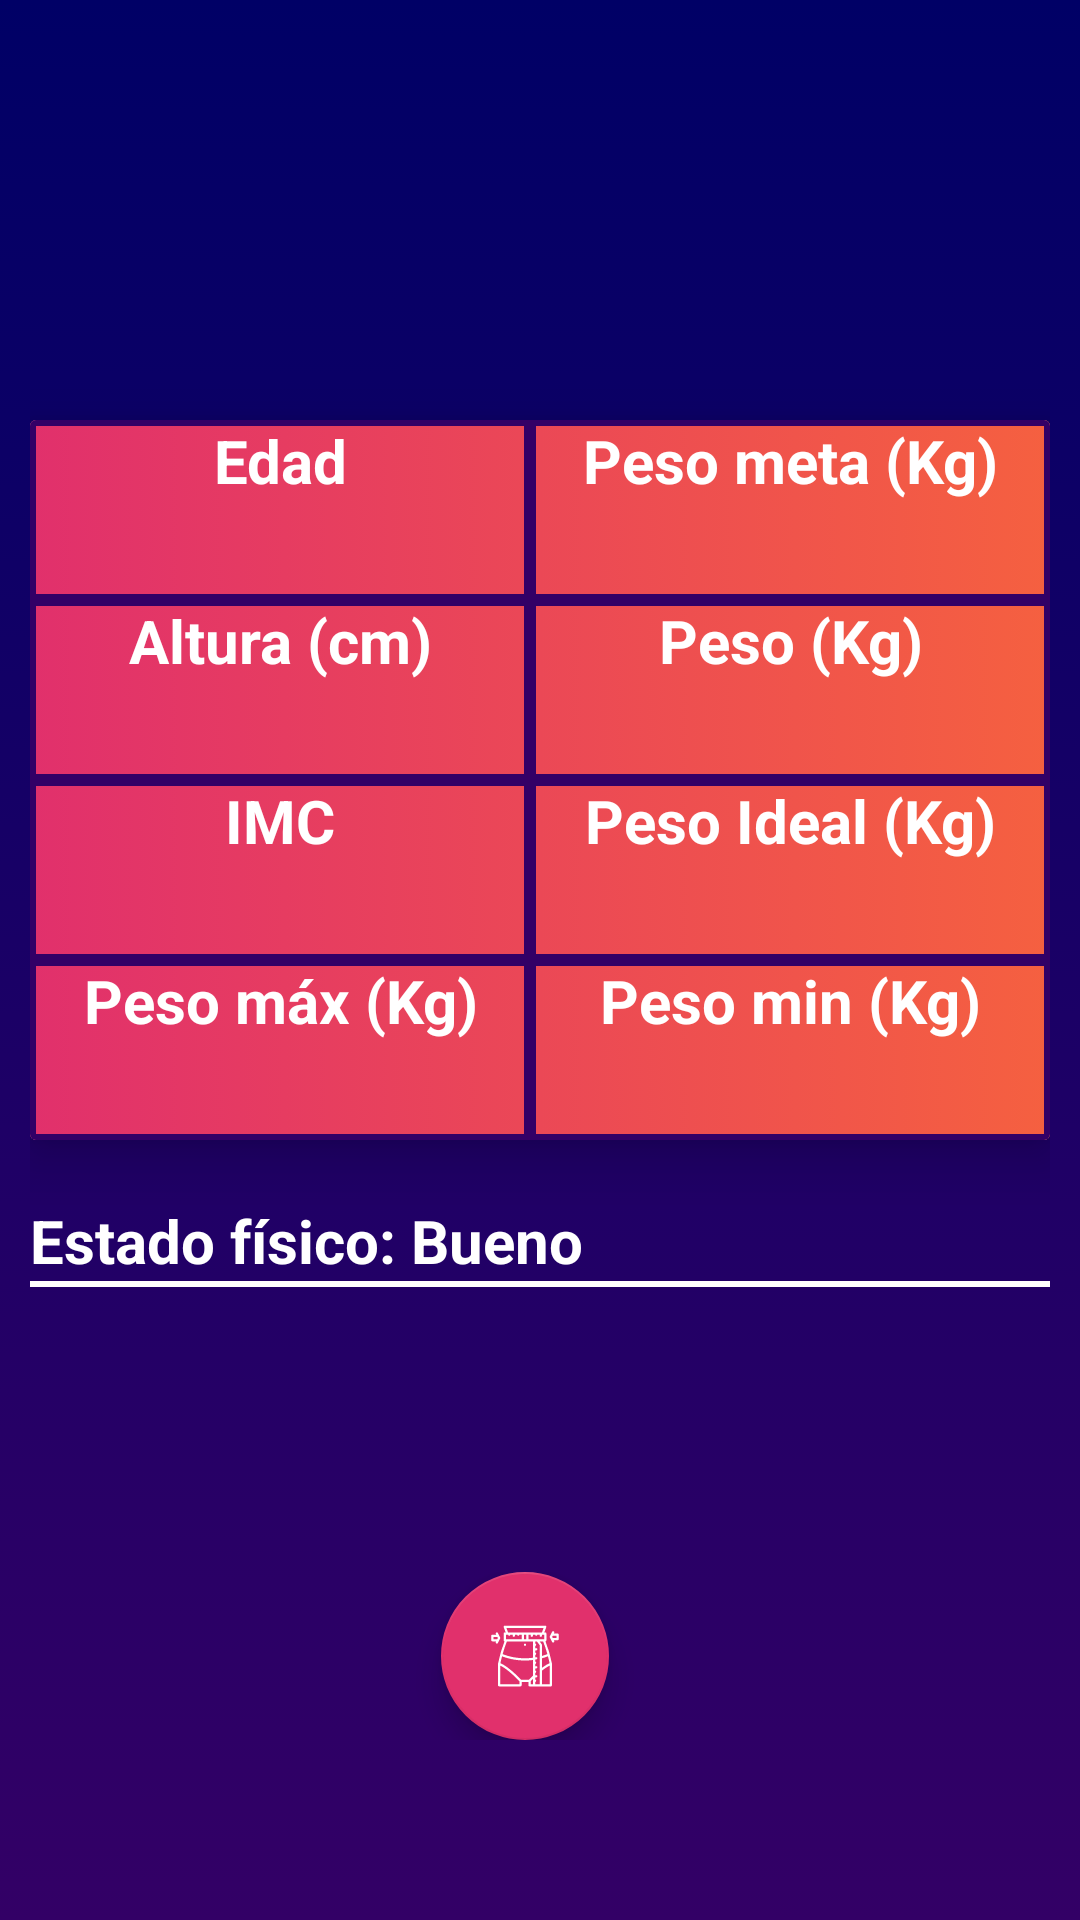

The Android layout XML behind this screen, and the referenced resources:
<!-- AndroidManifest.xml: application theme Theme.Proyecto_TFG_FrontEnd -->
<!-- res/layout/activity_datos_user.xml -->
<?xml version="1.0" encoding="UTF-8"?>
<RelativeLayout
    tools:context=".Actividades.datos_user"
    android:background="@drawable/gradient"
    android:paddingRight="10dp"
    android:paddingLeft="10dp"
    android:paddingTop="@dimen/activity_vertical_margin"
    android:paddingBottom="@dimen/activity_vertical_margin"
    android:layout_height="match_parent"
    android:layout_width="match_parent"
    xmlns:tools="http://schemas.android.com/tools"
    xmlns:app="http://schemas.android.com/apk/res-auto"
    xmlns:android="http://schemas.android.com/apk/res/android">


    <androidx.cardview.widget.CardView
        android:layout_height="wrap_content"
        android:layout_width="match_parent"
        android:layout_marginTop="140dp"
        app:cardElevation="10dp"
        android:id="@+id/card">

        <GridLayout
            android:background="@drawable/gradient_elementos"
            android:layout_height="wrap_content"
            android:layout_width="match_parent"
            android:id="@+id/idGrid"
            android:rowCount="4"
            android:columnCount="2">

            <LinearLayout
                android:background="@drawable/custom_gridlayout"
                android:layout_height="wrap_content"
                android:layout_width="wrap_content"
                android:orientation="vertical"
                android:layout_rowWeight="1"
                android:layout_columnWeight="1">

                <TextView
                    android:layout_height="30dp"
                    android:layout_width="match_parent"
                    android:textStyle="bold"
                    android:textSize="20dp"
                    android:gravity="center_horizontal"
                    android:textColor="@color/white"
                    android:text="Edad"/>

                <EditText
                    android:background="@null"
                    android:layout_height="30dp"
                    android:layout_width="match_parent"
                    android:id="@+id/edad"
                    android:textStyle="bold"
                    android:textSize="20dp"
                    android:gravity="center_horizontal"
                    android:textColor="@color/white"
                    android:inputType="number"/>
            </LinearLayout>


    <LinearLayout android:background="@drawable/custom_gridlayout" android:layout_height="wrap_content" android:layout_width="wrap_content" android:orientation="vertical" android:layout_rowWeight="1" android:layout_columnWeight="1">

    <TextView android:layout_height="30dp" android:layout_width="match_parent" android:textStyle="bold" android:textSize="20dp" android:gravity="center_horizontal" android:textColor="@color/white" android:text="Peso meta (Kg)"/>

    <EditText android:background="@null" android:layout_height="30dp" android:layout_width="match_parent" android:id="@+id/peso_meta" android:textStyle="bold" android:textSize="20dp" android:gravity="center_horizontal" android:textColor="@color/white" android:inputType="number"/>

</LinearLayout>


    <LinearLayout android:background="@drawable/custom_gridlayout" android:layout_height="wrap_content" android:layout_width="wrap_content" android:orientation="vertical" android:layout_rowWeight="1" android:layout_columnWeight="1">

    <TextView android:layout_height="30dp" android:layout_width="match_parent" android:textStyle="bold" android:textSize="20dp" android:gravity="center_horizontal" android:textColor="@color/white" android:text="Altura (cm)"/>

    <EditText android:background="@null" android:layout_height="30dp" android:layout_width="match_parent" android:id="@+id/altura" android:textStyle="bold" android:textSize="20dp" android:gravity="center_horizontal" android:textColor="@color/white" android:inputType="number"/>

</LinearLayout>


    <LinearLayout android:background="@drawable/custom_gridlayout" android:layout_height="wrap_content" android:layout_width="wrap_content" android:orientation="vertical" android:layout_rowWeight="1" android:layout_columnWeight="1">

    <TextView android:layout_height="30dp" android:layout_width="match_parent" android:textStyle="bold" android:textSize="20dp" android:gravity="center_horizontal" android:textColor="@color/white" android:text="Peso (Kg)"/>

    <EditText android:background="@null" android:layout_height="30dp" android:layout_width="match_parent" android:id="@+id/peso" android:textStyle="bold" android:textSize="20dp" android:gravity="center_horizontal" android:textColor="@color/white" android:inputType="number"/>

</LinearLayout>


    -<LinearLayout android:background="@drawable/custom_gridlayout" android:layout_height="wrap_content" android:layout_width="wrap_content" android:orientation="vertical" android:layout_rowWeight="1" android:layout_columnWeight="1">

    <TextView android:layout_height="30dp" android:layout_width="match_parent" android:textStyle="bold" android:textSize="20dp" android:gravity="center_horizontal" android:textColor="@color/white" android:text="IMC"/>

    <EditText android:background="@null" android:layout_height="30dp" android:layout_width="match_parent" android:id="@+id/IMC" android:textStyle="bold" android:textSize="20dp" android:gravity="center_horizontal" android:textColor="@color/white" android:inputType="number"/>

</LinearLayout>


    <LinearLayout android:background="@drawable/custom_gridlayout" android:layout_height="wrap_content" android:layout_width="wrap_content" android:orientation="vertical" android:layout_rowWeight="1" android:layout_columnWeight="1">

    <TextView android:layout_height="30dp" android:layout_width="match_parent" android:textStyle="bold" android:textSize="20dp" android:gravity="center_horizontal" android:textColor="@color/white" android:text="Peso Ideal (Kg)"/>

    <EditText android:background="@null" android:layout_height="30dp" android:layout_width="match_parent" android:id="@+id/peso_ideal" android:textStyle="bold" android:textSize="20dp" android:gravity="center_horizontal" android:textColor="@color/white" android:inputType="number"/>

</LinearLayout>


    -<LinearLayout android:background="@drawable/custom_gridlayout" android:layout_height="wrap_content" android:layout_width="wrap_content" android:orientation="vertical" android:layout_rowWeight="1" android:layout_columnWeight="1">

    <TextView android:layout_height="30dp" android:layout_width="match_parent" android:textStyle="bold" android:textSize="20dp" android:gravity="center_horizontal" android:textColor="@color/white" android:text="Peso máx (Kg)"/>

    <EditText android:background="@null" android:layout_height="30dp" android:layout_width="match_parent" android:id="@+id/peso_max" android:textStyle="bold" android:textSize="20dp" android:gravity="center_horizontal" android:textColor="@color/white" android:inputType="number"/>

</LinearLayout>


    -<LinearLayout android:background="@drawable/custom_gridlayout" android:layout_height="wrap_content" android:layout_width="wrap_content" android:orientation="vertical" android:layout_rowWeight="1" android:layout_columnWeight="1">

    <TextView android:layout_height="30dp" android:layout_width="match_parent" android:textStyle="bold" android:textSize="20dp" android:gravity="center_horizontal" android:textColor="@color/white" android:text="Peso min (Kg)"/>

    <EditText android:background="@null" android:layout_height="30dp" android:layout_width="match_parent" android:id="@+id/peso_min" android:textStyle="bold" android:textSize="20dp" android:gravity="center_horizontal" android:textColor="@color/white" android:inputType="number"/>

</LinearLayout>

</GridLayout>

</androidx.cardview.widget.CardView>


    -<LinearLayout android:layout_height="wrap_content" android:layout_width="match_parent" android:layout_marginTop="20dp" android:id="@+id/l1" android:layout_below="@+id/card" android:layout_alignParentLeft="true">

    <TextView android:layout_height="wrap_content" android:layout_width="wrap_content" android:textStyle="bold" android:textSize="20dp" android:textColor="@color/white" android:text="Estado físico:"/>

    <TextView android:layout_height="match_parent" android:layout_width="wrap_content" android:id="@+id/estado_forma" android:textStyle="bold" android:textSize="20dp" android:textColor="@color/white" android:text="Bueno" android:layout_marginLeft="5dp"/>

</LinearLayout>

    <View
        android:background="@color/white"
        android:layout_height="2dp"
        android:layout_width="match_parent"
        android:layout_below="@+id/l1"/>


    <LinearLayout android:layout_height="wrap_content" android:layout_width="match_parent" android:orientation="horizontal" android:gravity="center" android:layout_alignParentLeft="true" android:layout_marginBottom="60dp" android:layout_alignParentBottom="true" android:layout_alignParentStart="true">

    <com.google.android.material.floatingactionbutton.FloatingActionButton
        android:layout_height="wrap_content"
        android:layout_width="wrap_content"
        android:id="@+id/Editar"
        android:src="@drawable/ic_peso"
        app:backgroundTint="@color/Rosa_fuxia"
        android:layout_marginRight="10dp"/>

</LinearLayout>

</RelativeLayout>
<!-- resources referenced by this layout -->
<resources>
  <color name="Rosa_fuxia">#E1306C</color>
  <color name="white">#FFFFFFFF</color>
  <!-- drawable custom_gridlayout (drawable) -->
  <?xml version="1.0" encoding="utf-8"?>
  <shape xmlns:android="http://schemas.android.com/apk/res/android">
      <stroke android:color="@color/Fondo_pantalla_bot" android:width="2dp"/>
  
  </shape>
  <!-- drawable gradient (drawable) -->
  <?xml version="1.0" encoding="UTF-8"?>
  <selector xmlns:android="http://schemas.android.com/apk/res/android">
      <item>
          <shape>
              <gradient
                  android:startColor="@color/Fondo_pantalla_bot"
                  android:endColor="@color/Fondo_pantalla_top"
                  android:angle="90" />
          </shape>
      </item>
  </selector>
  <!-- drawable gradient_elementos (drawable) -->
  <?xml version="1.0" encoding="UTF-8"?>
  <selector xmlns:android="http://schemas.android.com/apk/res/android">
      <item>
          <shape>
              <gradient
                  android:startColor="@color/Rosa_fuxia"
                  android:endColor="@color/Naranja"
                  android:angle="0" />
          </shape>
      </item>
  </selector>
  <!-- drawable ic_peso: vector/xml drawable (drawable, 2684 chars, omitted) -->
  <style name="Theme.Proyecto_TFG_FrontEnd" parent="Theme.MaterialComponents.DayNight.DarkActionBar">
          
          <item name="colorPrimary">@drawable/gradient_elementos</item>
          <item name="colorPrimaryVariant">@drawable/gradient_elementos</item>
          <item name="colorOnPrimary">@drawable/gradient_elementos</item>
          
          <item name="colorSecondary">@color/white</item>
          <item name="colorSecondaryVariant">@color/white</item>
          <item name="colorOnSecondary">@color/white</item>
          
          <item name="android:statusBarColor" tools:targetApi="l">@color/black</item>
          
      </style>
  <color name="Fondo_pantalla_bot">#330066</color>
  <color name="Fondo_pantalla_top">#000066</color>
  <color name="Naranja">#F56040</color>
  <color name="black">#FF000000</color>
</resources>
